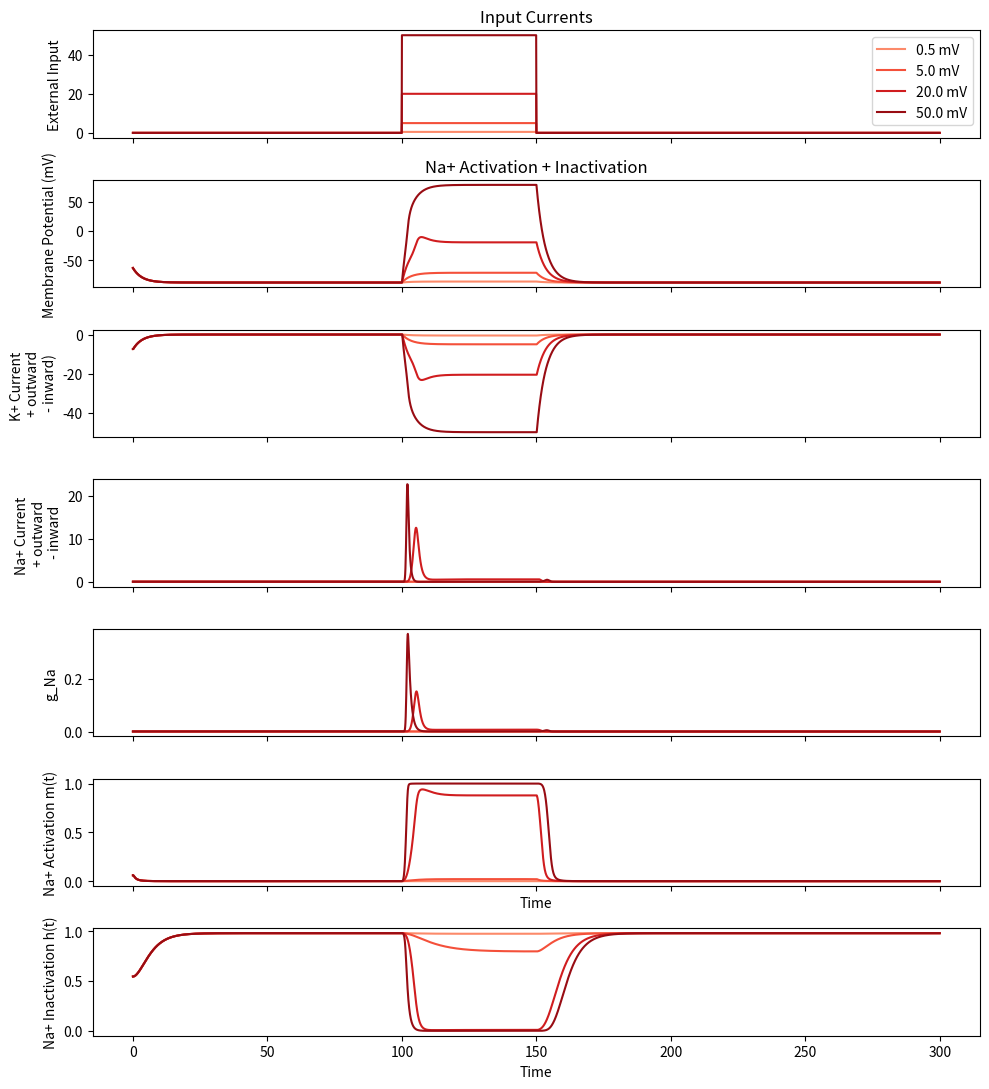

Write Python code to recreate this figure.
"""
active_na_conductance.py

Simulates membrane dynamics with voltage-dependent Na⁺ channels using
both activation (m) and inactivation (h) gating variables.

Demonstrates how increasing depolarizing input leads to larger Na⁺ currents
that rise and then fall due to inactivation, even during a sustained input.

Also includes outward K⁺ current and shows membrane potential and Na⁺ channel
dynamics over time for a range of input amplitudes.

Author: Matthew J. Crossley
"""

import numpy as np
import matplotlib.pyplot as plt
from matplotlib import cm

# === Constants ===
K_in = 140
K_out = 5
Na_in = 15
Na_out = 145
E_K = 61 * np.log10(K_out / K_in)
E_Na = 61 * np.log10(Na_out / Na_in)
g_K = 0.3
g_Na_max = 1.2
tau = 10

# === Activation (m) and Inactivation (h) Gate Dynamics ===
def alpha_m(V): return 0.1 * (V + 40) / (1 - np.exp(-(V + 40) / 10 + 1e-6))
def beta_m(V): return 4.0 * np.exp(-(V + 65) / 18)
def alpha_h(V): return 0.07 * np.exp(-(V + 65) / 20)
def beta_h(V): return 1 / (1 + np.exp(-(V + 35) / 10))

# === Simulation parameters ===
T = 300
dt = 0.1
t = np.arange(0, T, dt)
N = len(t)

# === Pulse parameters ===
pulse_amps = [0.5, 5.0, 20.0, 50.0]
colors = cm.Reds(np.linspace(0.4, 0.9, len(pulse_amps)))
pulse_width = N // 6
start = N // 3
end = start + pulse_width

# === Storage ===
V_traces, I_K_traces, I_Na_traces = [], [], []
m_traces, h_traces, g_Na_traces, I_ext_traces = [], [], [], []

# === Run simulation for each input ===
for amp in pulse_amps:
    I_ext = np.zeros(N)
    I_ext[start:end] = amp

    V = np.zeros(N)
    V[0] = (g_K * E_K + g_Na_max * 0.05 * E_Na) / (g_K + g_Na_max * 0.05)
    m = np.zeros(N)
    h = np.ones(N)
    g_Na = np.zeros(N)
    I_K = np.zeros(N)
    I_Na = np.zeros(N)

    m[0] = alpha_m(V[0]) / (alpha_m(V[0]) + beta_m(V[0]))
    h[0] = alpha_h(V[0]) / (alpha_h(V[0]) + beta_h(V[0]))
    g_Na[0] = g_Na_max * m[0]**3 * h[0]
    I_K[0] = g_K * (E_K - V[0])
    I_Na[0] = g_Na[0] * (E_Na - V[0])

    for i in range(1, N):
        a_m, b_m = alpha_m(V[i-1]), beta_m(V[i-1])
        a_h, b_h = alpha_h(V[i-1]), beta_h(V[i-1])
        tau_m = 1 / (a_m + b_m)
        tau_h = 1 / (a_h + b_h)
        m_inf = a_m * tau_m
        h_inf = a_h * tau_h

        dm_dt = (m_inf - m[i-1]) / tau_m
        dh_dt = (h_inf - h[i-1]) / tau_h
        m[i] = m[i-1] + dm_dt * dt
        h[i] = h[i-1] + dh_dt * dt

        g_Na[i] = g_Na_max * m[i]**3 * h[i]
        I_K[i] = g_K * (E_K - V[i-1])
        I_Na[i] = g_Na[i] * (E_Na - V[i-1])
        dVdt = I_K[i] + I_Na[i] + I_ext[i-1]
        V[i] = V[i-1] + dVdt * dt

    V_traces.append(V)
    I_K_traces.append(I_K)
    I_Na_traces.append(I_Na)
    m_traces.append(m)
    h_traces.append(h)
    g_Na_traces.append(g_Na)
    I_ext_traces.append(I_ext)

# === Plotting ===
fig, ax = plt.subplots(7, 1, figsize=(10, 11), sharex=True)

# External input
for i, I_ext in enumerate(I_ext_traces):
    ax[0].plot(t, I_ext, label=f'{pulse_amps[i]} mV', color=colors[i])
ax[0].set_ylabel('External Input')
ax[0].set_title('Input Currents')

# Membrane potential
for i, V in enumerate(V_traces):
    ax[1].plot(t, V, color=colors[i])
ax[1].set_ylabel('Membrane Potential (mV)')
ax[1].set_title('Na+ Activation + Inactivation')

# K⁺ current
for i, I_K in enumerate(I_K_traces):
    ax[2].plot(t, I_K, color=colors[i])
ax[2].set_ylabel('K+ Current \n + outward \n - inward)')

# Na⁺ current
for i, I_Na in enumerate(I_Na_traces):
    ax[3].plot(t, I_Na, color=colors[i])
ax[3].set_ylabel('Na+ Current \n + outward \n - inward')

# Na⁺ conductance
for i, g in enumerate(g_Na_traces):
    ax[4].plot(t, g, color=colors[i])
ax[4].set_ylabel('g_Na')

# Na⁺ activation gate
for i, m in enumerate(m_traces):
    ax[5].plot(t, m, color=colors[i])
ax[5].set_ylabel('Na+ Activation m(t)')
ax[5].set_xlabel('Time')

# Na⁺ inactivation gate
for i, h in enumerate(h_traces):
    ax[6].plot(t, h, color=colors[i])
ax[6].set_ylabel('Na+ Inactivation h(t)')
ax[6].set_xlabel('Time')

ax[0].legend(loc='upper right')
plt.tight_layout()
plt.show()
